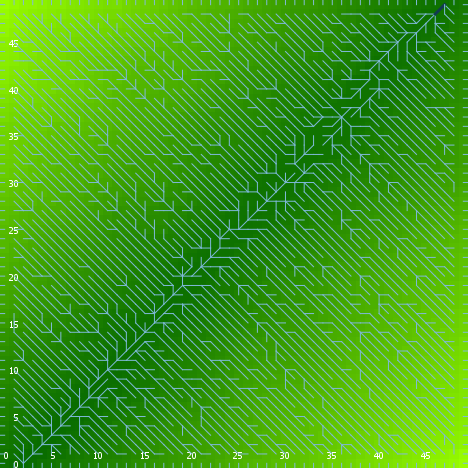

The data file committed next to this chart (first rows):
export-world data (NetLogo 6.0.4)
land_05_withInitialEcologicalCommunity.n…
06/24/2020 22:37:25:207 +0100
RANDOM STATE
0 0 -1727483681 302 1.5820058512153932 f…
GLOBALS
min-pxcor, max-pxcor, min-pycor, max-pycor, perspective, subject, nextIndex, directed-links, ticks, display-mode, ecol_brushfrequencyinflection, ecol_brushfrequencyrate, ecol_grassfrequencyinflection, ecol_grassfrequencyrate, ecol_woodfrequencyinflection, ecol_woodfrequencyrate, elevationdistribution, elev_algorithm-style, elev_featureanglerange, elev_inversioniterations, elev_noise, elev_numdepressions, elev_numprotuberances, elev_numranges
0, 49, 0, 49, 0, nobody, 2600, "UNDIRECTED", -1, "elevation (m)", 4.474, 0.04477, 1.093, 0.0765, 44.29, 0.02295, [40.82702827820696 46.06848346256442 40.…, "C#", 13.77, 0.4821, 2.471, 1, 6, 63
TURTLES
who, color, heading, xcor, ycor, shape, label, label-color, breed, hidden?, size, pen-size, pen-mode, numpoints
0, 75, 308, 41, 6, "default", "", 9.9, {breed flowholders}, true, 1, 1, "up", 
1, 115, 68, 34, 9, "default", "", 9.9, {breed flowholders}, true, 1, 1, "up", 
2, 125, 142, 18, 1, "default", "", 9.9, {breed flowholders}, true, 1, 1, "up", 
3, 135, 236, 37, 43, "default", "", 9.9, {breed flowholders}, true, 1, 1, "up", 
4, 97, 0, 30, 49, "line half", "", 9.9, {breed flowholders}, false, 1, 1, "up", 
5, 95, 165, 4, 24, "default", "", 9.9, {breed flowholders}, true, 1, 1, "up", 
6, 65, 344, 19, 15, "default", "", 9.9, {breed flowholders}, true, 1, 1, "up", 
7, 115, 276, 35, 25, "default", "", 9.9, {breed flowholders}, true, 1, 1, "up", 
8, 75, 291, 39, 34, "default", "", 9.9, {breed flowholders}, true, 1, 1, "up", 
9, 65, 87, 38, 14, "default", "", 9.9, {breed flowholders}, true, 1, 1, "up", 
10, 25, 288, 14, 30, "default", "", 9.9, {breed flowholders}, true, 1, 1, "up", 
11, 35, 73, 34, 48, "default", "", 9.9, {breed flowholders}, true, 1, 1, "up", 
12, 105, 265, 18, 38, "default", "", 9.9, {breed flowholders}, true, 1, 1, "up", 
13, 125, 152, 11, 31, "default", "", 9.9, {breed flowholders}, true, 1, 1, "up", 
14, 105, 341, 44, 14, "default", "", 9.9, {breed flowholders}, true, 1, 1, "up", 
15, 105, 33, 9, 6, "default", "", 9.9, {breed flowholders}, true, 1, 1, "up", 
16, 5, 39, 39, 8, "default", "", 9.9, {breed flowholders}, true, 1, 1, "up", 
17, 5, 40, 10, 14, "default", "", 9.9, {breed flowholders}, true, 1, 1, "up", 
18, 75, 303, 26, 27, "default", "", 9.9, {breed flowholders}, true, 1, 1, "up", 
19, 75, 201, 21, 18, "default", "", 9.9, {breed flowholders}, true, 1, 1, "up", 
20, 97, 180, 18, 0, "line half", "", 9.9, {breed flowholders}, false, 1, 1, "up", 
21, 135, 290, 32, 18, "default", "", 9.9, {breed flowholders}, true, 1, 1, "up", 
22, 55, 72, 26, 11, "default", "", 9.9, {breed flowholders}, true, 1, 1, "up", 
23, 5, 44, 13, 36, "default", "", 9.9, {breed flowholders}, true, 1, 1, "up", 
24, 75, 234, 7, 8, "default", "", 9.9, {breed flowholders}, true, 1, 1, "up", 
25, 65, 268, 3, 21, "default", "", 9.9, {breed flowholders}, true, 1, 1, "up", 
26, 45, 145, 15, 19, "default", "", 9.9, {breed flowholders}, true, 1, 1, "up", 
27, 125, 1, 24, 35, "default", "", 9.9, {breed flowholders}, true, 1, 1, "up", 
28, 75, 334, 12, 32, "default", "", 9.9, {breed flowholders}, true, 1, 1, "up", 
29, 45, 333, 3, 11, "default", "", 9.9, {breed flowholders}, true, 1, 1, "up", 
30, 95, 27, 20, 47, "default", "", 9.9, {breed flowholders}, true, 1, 1, "up", 
31, 97, 90, 49, 35, "line half", "", 9.9, {breed flowholders}, false, 1, 1, "up", 
32, 125, 90, 31, 19, "default", "", 9.9, {breed flowholders}, true, 1, 1, "up", 
33, 75, 222, 32, 7, "default", "", 9.9, {breed flowholders}, true, 1, 1, "up", 
34, 5, 224, 6, 41, "default", "", 9.9, {breed flowholders}, true, 1, 1, "up", 
35, 85, 126, 45, 48, "default", "", 9.9, {breed flowholders}, true, 1, 1, "up", 
36, 55, 27, 20, 34, "default", "", 9.9, {breed flowholders}, true, 1, 1, "up", 
37, 125, 93, 35, 18, "default", "", 9.9, {breed flowholders}, true, 1, 1, "up", 
38, 55, 101, 37, 15, "default", "", 9.9, {breed flowholders}, true, 1, 1, "up", 
39, 75, 242, 25, 16, "default", "", 9.9, {breed flowholders}, true, 1, 1, "up", 
40, 97, 270, 0, 9, "line half", "", 9.9, {breed flowholders}, false, 1, 1, "up", 
41, 115, 356, 10, 43, "default", "", 9.9, {breed flowholders}, true, 1, 1, "up", 
42, 85, 156, 2, 36, "default", "", 9.9, {breed flowholders}, true, 1, 1, "up", 
43, 15, 323, 18, 39, "default", "", 9.9, {breed flowholders}, true, 1, 1, "up", 
44, 97, 90, 49, 39, "line half", "", 9.9, {breed flowholders}, false, 1, 1, "up", 
45, 95, 202, 4, 15, "default", "", 9.9, {breed flowholders}, true, 1, 1, "up", 
46, 125, 52, 8, 47, "default", "", 9.9, {breed flowholders}, true, 1, 1, "up", 
47, 115, 190, 45, 29, "default", "", 9.9, {breed flowholders}, true, 1, 1, "up", 
48, 45, 120, 25, 8, "default", "", 9.9, {breed flowholders}, true, 1, 1, "up", 
49, 125, 58, 9, 12, "default", "", 9.9, {breed flowholders}, true, 1, 1, "up", 
50, 115, 26, 4, 31, "default", "", 9.9, {breed flowholders}, true, 1, 1, "up", 
... 11,670 more rows
